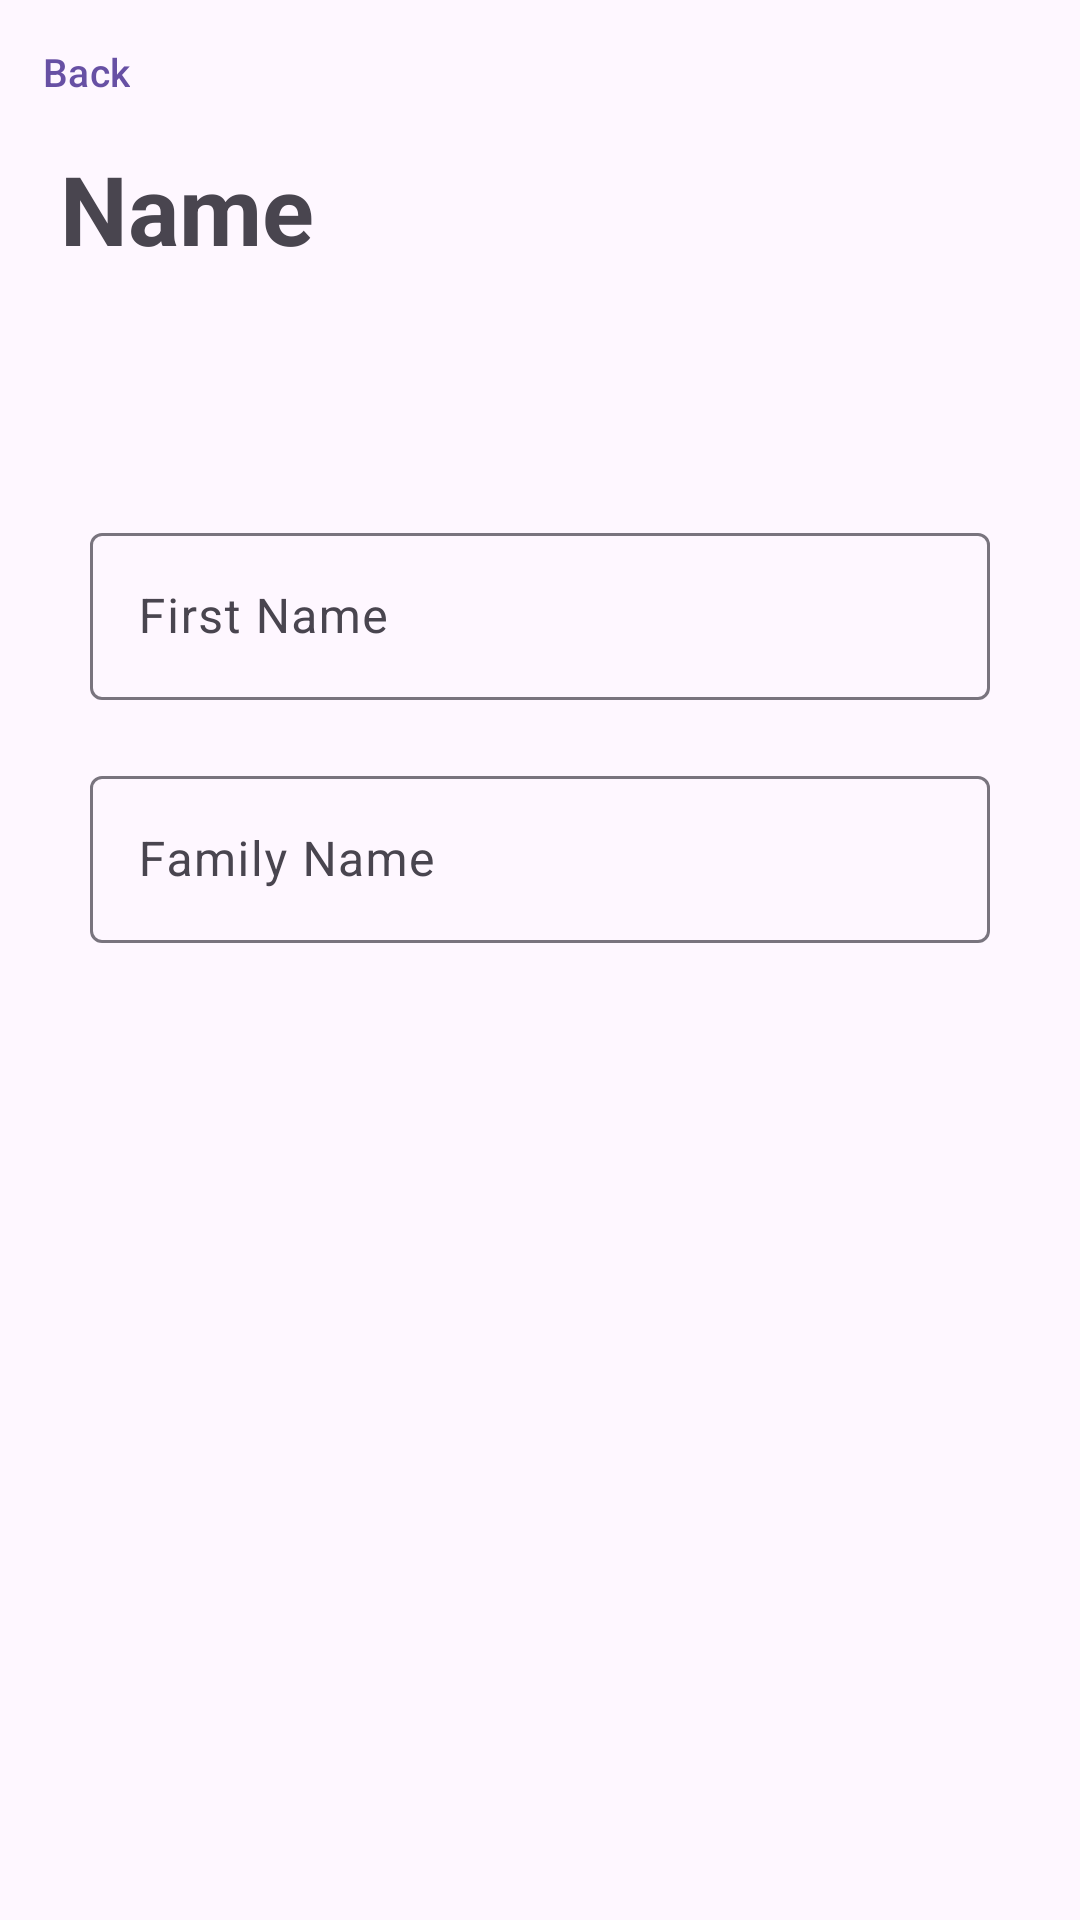

This screen was rendered from an Android layout file. Write that file and the resources it references.
<!-- AndroidManifest.xml: application theme Theme.WalltechTodo -->
<!-- res/layout/fragment_name.xml -->
<?xml version="1.0" encoding="utf-8"?>
<androidx.constraintlayout.widget.ConstraintLayout xmlns:android="http://schemas.android.com/apk/res/android"
    android:layout_width="match_parent"
    android:layout_height="match_parent"
    xmlns:app="http://schemas.android.com/apk/res-auto">

    <com.google.android.material.button.MaterialButton
        android:id="@+id/btnBack"
        android:layout_width="wrap_content"
        android:layout_height="wrap_content"
        style="@style/Widget.Material3.Button.IconButton"
        app:layout_constraintTop_toTopOf="parent"
        app:layout_constraintStart_toStartOf="parent"
        android:text="Back"
        android:textSize="13sp"
        app:icon="@drawable/ic_baseline_arrow_back_ios_24"
        app:iconSize="20dp"
        />

    <com.google.android.material.textview.MaterialTextView
        android:id="@+id/tvTitle"
        android:layout_width="wrap_content"
        android:layout_height="wrap_content"
        app:layout_constraintTop_toBottomOf="@id/btnBack"
        app:layout_constraintStart_toStartOf="parent"
        android:text="Name"
        android:textSize="32sp"
        android:textStyle="bold"
        android:layout_marginStart="20dp"
        />

    <LinearLayout
        android:id="@+id/vgFrame"
        android:layout_width="match_parent"
        android:layout_height="wrap_content"
        android:orientation="vertical"
        app:layout_constraintTop_toBottomOf="@id/tvTitle"
        app:layout_constraintStart_toStartOf="parent"
        app:layout_constraintEnd_toEndOf="parent"
        app:layout_constraintBottom_toBottomOf="parent"
        android:layout_marginStart="30dp"
        android:layout_marginEnd="30dp"
        app:layout_constraintVertical_bias="0.2"
        >

        <com.google.android.material.textfield.TextInputLayout
            android:id="@+id/vgFirstNameInput"
            android:layout_width="match_parent"
            android:layout_height="wrap_content"

            android:layout_gravity="center"
            >

            <com.google.android.material.textfield.TextInputEditText
                android:id="@+id/etFirstNameInput"
                android:layout_width="match_parent"
                android:layout_height="match_parent"
                android:inputType="text"
                android:hint="First Name"
                >

            </com.google.android.material.textfield.TextInputEditText>

        </com.google.android.material.textfield.TextInputLayout>

        <com.google.android.material.textfield.TextInputLayout
            android:id="@+id/vgFamilyNameInput"
            android:layout_width="match_parent"
            android:layout_height="wrap_content"
            android:layout_gravity="center"
            android:layout_marginTop="20dp"
            >

            <com.google.android.material.textfield.TextInputEditText
                android:id="@+id/etFamilyNameInput"
                android:layout_width="match_parent"
                android:layout_height="match_parent"
                android:inputType="text"
                android:hint="Family Name"
                >

            </com.google.android.material.textfield.TextInputEditText>

        </com.google.android.material.textfield.TextInputLayout>

    </LinearLayout>

</androidx.constraintlayout.widget.ConstraintLayout>
<!-- resources referenced by this layout -->
<resources>
  <style name="Theme.WalltechTodo" parent="Base.Theme.WalltechTodo" />
  <style name="Base.Theme.WalltechTodo" parent="Theme.Material3.DayNight.NoActionBar">
          
          
      </style>
</resources>
